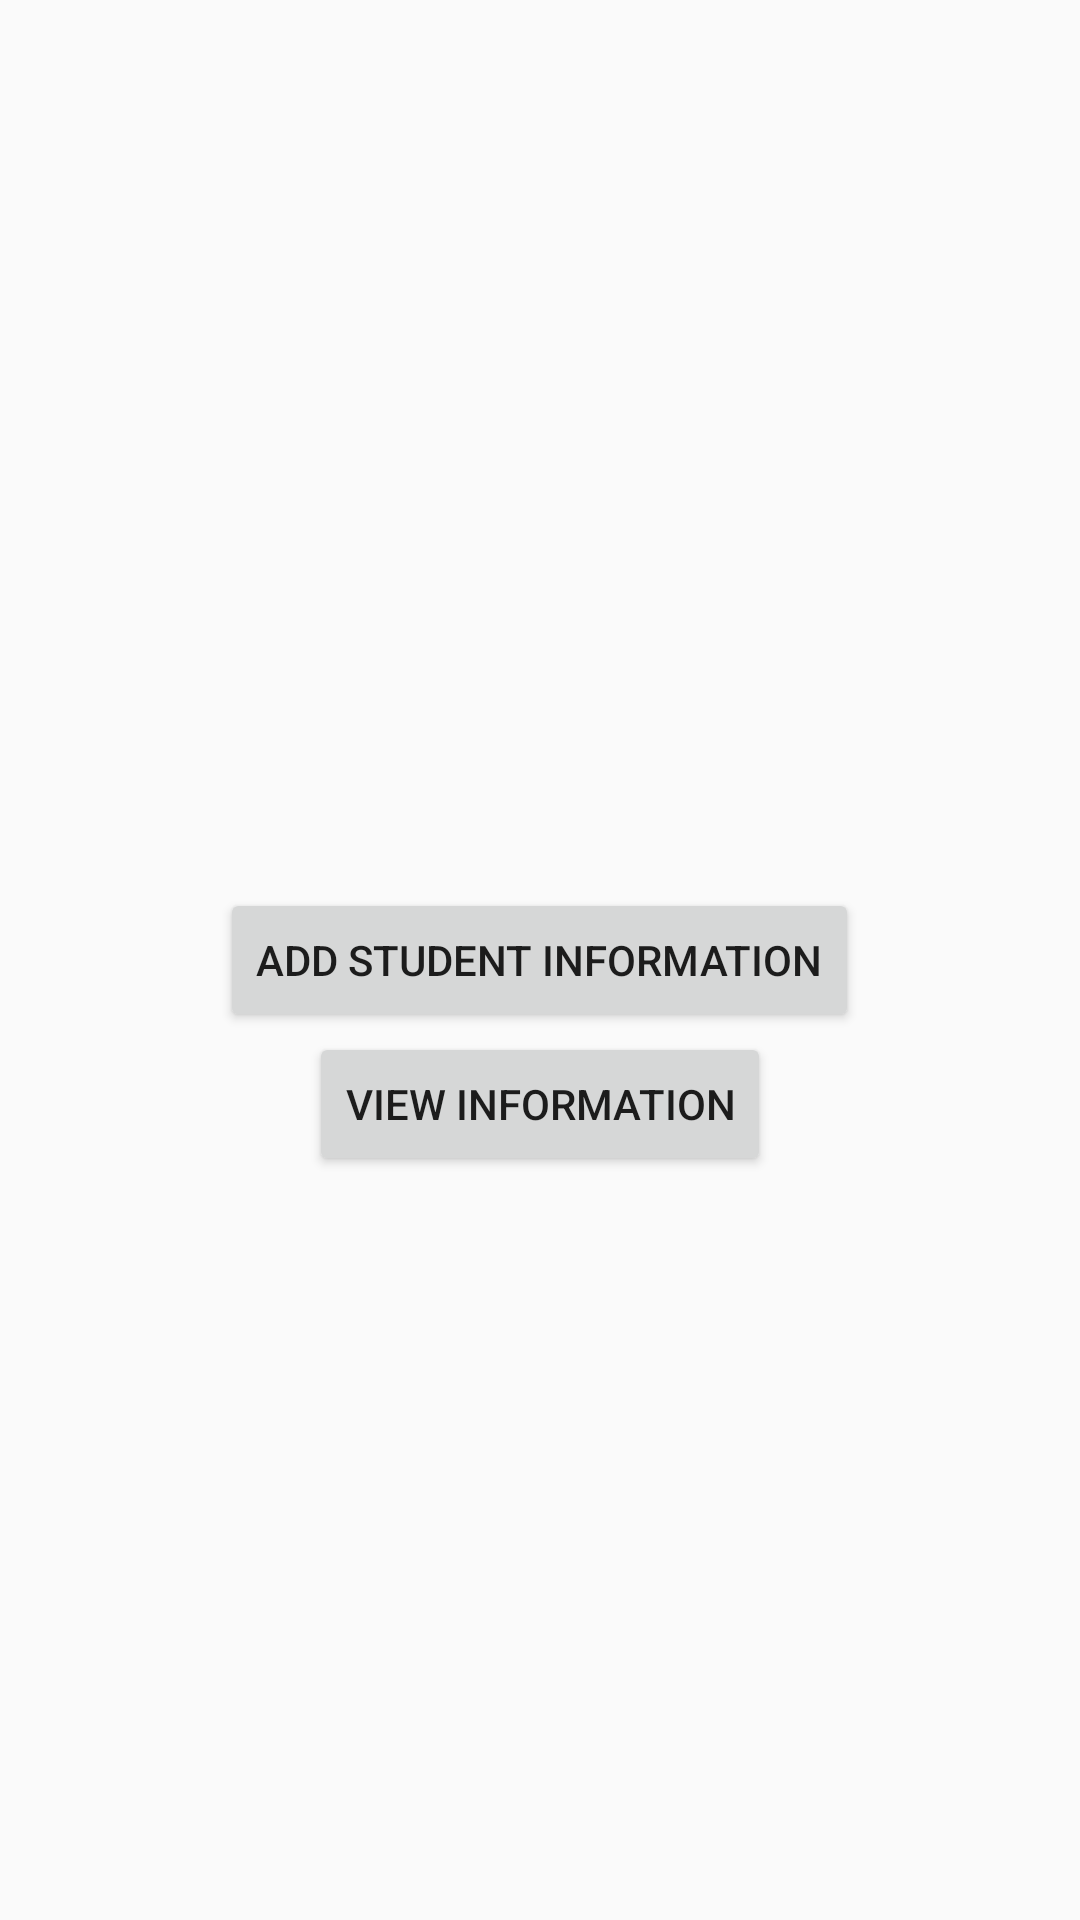

The Android layout XML behind this screen, and the referenced resources:
<!-- AndroidManifest.xml: application theme Theme.Assignment2Dec14 -->
<!-- res/layout/activity_main.xml -->
<?xml version="1.0" encoding="utf-8"?>
<RelativeLayout xmlns:android="http://schemas.android.com/apk/res/android"
    xmlns:app="http://schemas.android.com/apk/res-auto"
    xmlns:tools="http://schemas.android.com/tools"
    android:id="@+id/main"
    android:layout_width="match_parent"
    android:layout_height="match_parent"
    android:padding="30dp"
    tools:context=".MainActivity">

    <Button
        android:layout_width="wrap_content"
        android:layout_height="wrap_content"
        android:id="@+id/stud_info_btn"
        android:text="Add Student Information"
        android:layout_centerHorizontal="true"
        android:layout_centerVertical="true"/>

    <Button
        android:layout_width="wrap_content"
        android:layout_height="wrap_content"
        android:id="@+id/view_info_btn"
        android:text="View Information"
        android:layout_centerHorizontal="true"
        android:layout_below="@id/stud_info_btn"/>

</RelativeLayout>
<!-- resources referenced by this layout -->
<resources>
  <style name="Theme.Assignment2Dec14" parent="Theme.AppCompat.Light.DarkActionBar">
          
      </style>
</resources>
